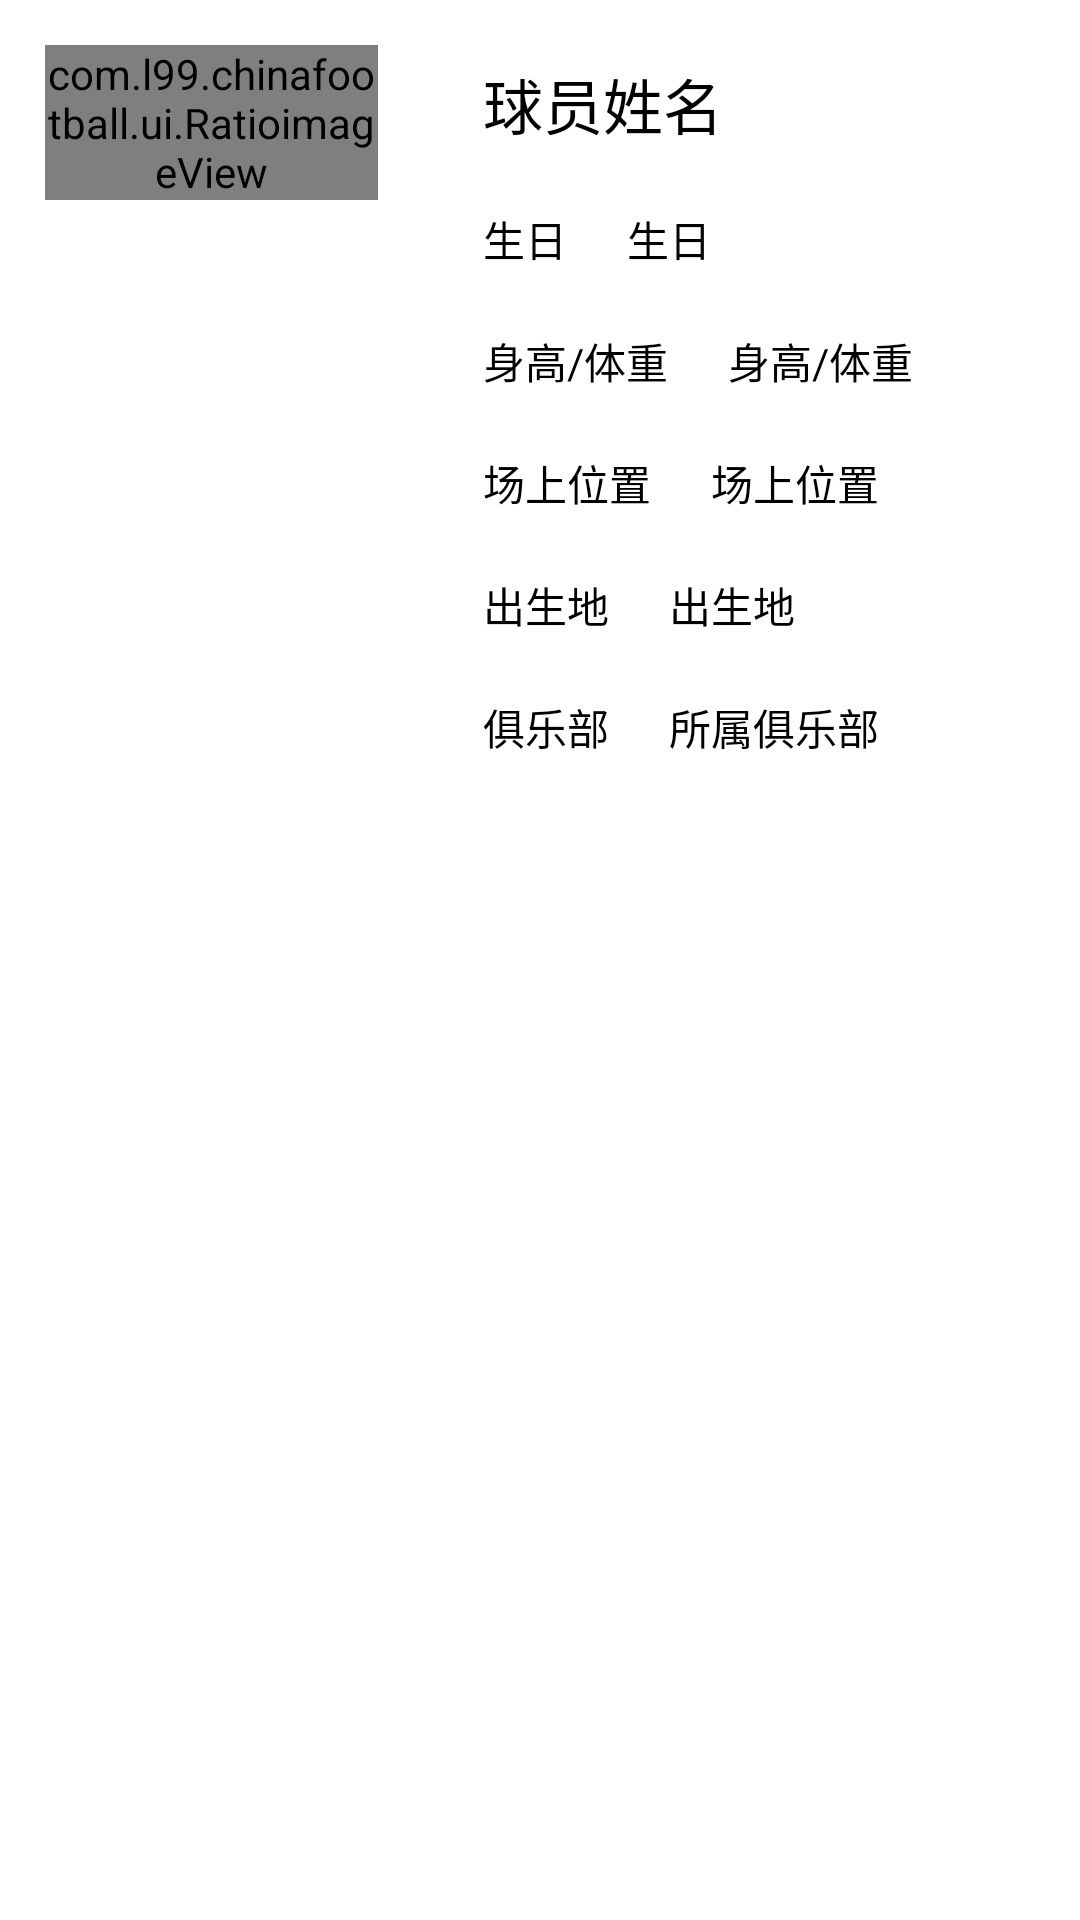

Produce the Android XML layout that renders to this screen, including the resource entries it uses.
<!-- AndroidManifest.xml: application theme AppTheme -->
<!-- res/layout/player_detail_head1.xml -->
<?xml version="1.0" encoding="utf-8"?>
<LinearLayout
    xmlns:android="http://schemas.android.com/apk/res/android"
    android:orientation="horizontal"
    android:layout_width="match_parent"
    android:layout_height="300dp"
    android:layout_margin="10dp">

    <com.l99.chinafootball.ui.RatioimageView
        android:background="@drawable/placehold_player"
        android:id="@+id/avatar_player_detail_head1"
        android:layout_width="0dp"
        android:layout_height="wrap_content"
        android:layout_weight="1.4"
        android:layout_margin="15dp"/>

    <LinearLayout
        android:layout_width="0dp"
        android:layout_height="match_parent"
        android:layout_weight="2.5"
        android:orientation="vertical"
        android:layout_marginLeft="20dp">

        <TextView
            android:id="@+id/name_player_detail_head1"
            android:layout_width="wrap_content"
            android:layout_height="wrap_content"
            android:text="球员姓名"
            android:textSize="20sp"
            android:textColor="#000"
            android:layout_marginTop="20dp"/>
        <LinearLayout
            android:layout_height="wrap_content"
            android:layout_width="match_parent"
            android:orientation="horizontal">
            <TextView
                android:layout_width="wrap_content"
                android:layout_height="wrap_content"
                android:text="生日"
                android:textSize="14sp"
                android:textColor="#000"
                android:layout_marginTop="20dp" />
            <TextView
                android:id="@+id/birthday_player_detail_head1"
                android:layout_width="wrap_content"
                android:layout_height="wrap_content"
                android:text="生日"
                android:textSize="14sp"
                android:textColor="#000"
                android:layout_marginTop="20dp"
                android:layout_marginLeft="20dp"/>
            </LinearLayout>

        <LinearLayout
            android:layout_height="wrap_content"
            android:layout_width="match_parent"
            android:orientation="horizontal">
            <TextView
                android:layout_width="wrap_content"
                android:layout_height="wrap_content"
                android:text="身高/体重"
                android:textSize="14sp"
                android:textColor="#000"
                android:layout_marginTop="20dp" />
            <TextView
                android:id="@+id/height_weight_player_detail_head1"
                android:layout_width="wrap_content"
                android:layout_height="wrap_content"
                android:text="身高/体重"
                android:textSize="14sp"
                android:textColor="#000"
                android:layout_marginTop="20dp"
                android:layout_marginLeft="20dp"/>
        </LinearLayout>

        <LinearLayout
            android:layout_height="wrap_content"
            android:layout_width="match_parent"
            android:orientation="horizontal">
            <TextView
                android:layout_width="wrap_content"
                android:layout_height="wrap_content"
                android:text="场上位置"
                android:textSize="14sp"
                android:textColor="#000"
                android:layout_marginTop="20dp" />
            <TextView
                android:id="@+id/position_player_detail_head1"
                android:layout_width="wrap_content"
                android:layout_height="wrap_content"
                android:text="场上位置"
                android:textSize="14sp"
                android:textColor="#000"
                android:layout_marginTop="20dp"
                android:layout_marginLeft="20dp"/>
        </LinearLayout>

        <LinearLayout
            android:layout_height="wrap_content"
            android:layout_width="match_parent"
            android:orientation="horizontal">
            <TextView
                android:layout_width="wrap_content"
                android:layout_height="wrap_content"
                android:text="出生地"
                android:textSize="14sp"
                android:textColor="#000"
                android:layout_marginTop="20dp" />
            <TextView
                android:id="@+id/birthplace_player_detail_head1"
                android:layout_width="wrap_content"
                android:layout_height="wrap_content"
                android:text="出生地"
                android:textSize="14sp"
                android:textColor="#000"
                android:layout_marginTop="20dp"
                android:layout_marginLeft="20dp"/>
        </LinearLayout>

        <LinearLayout
            android:layout_height="wrap_content"
            android:layout_width="match_parent"
            android:orientation="horizontal">
            <TextView
                android:layout_width="wrap_content"
                android:layout_height="wrap_content"
                android:text="俱乐部"
                android:textSize="14sp"
                android:textColor="#000"
                android:layout_marginTop="20dp" />
            <TextView
                android:id="@+id/company_player_detail_head1"
                android:layout_width="wrap_content"
                android:layout_height="wrap_content"
                android:text="所属俱乐部"
                android:textSize="14sp"
                android:textColor="#000"
                android:layout_marginTop="20dp"
                android:layout_marginLeft="20dp"/>
        </LinearLayout>

    </LinearLayout>


</LinearLayout>
<!-- resources referenced by this layout -->
<resources>

</resources>
